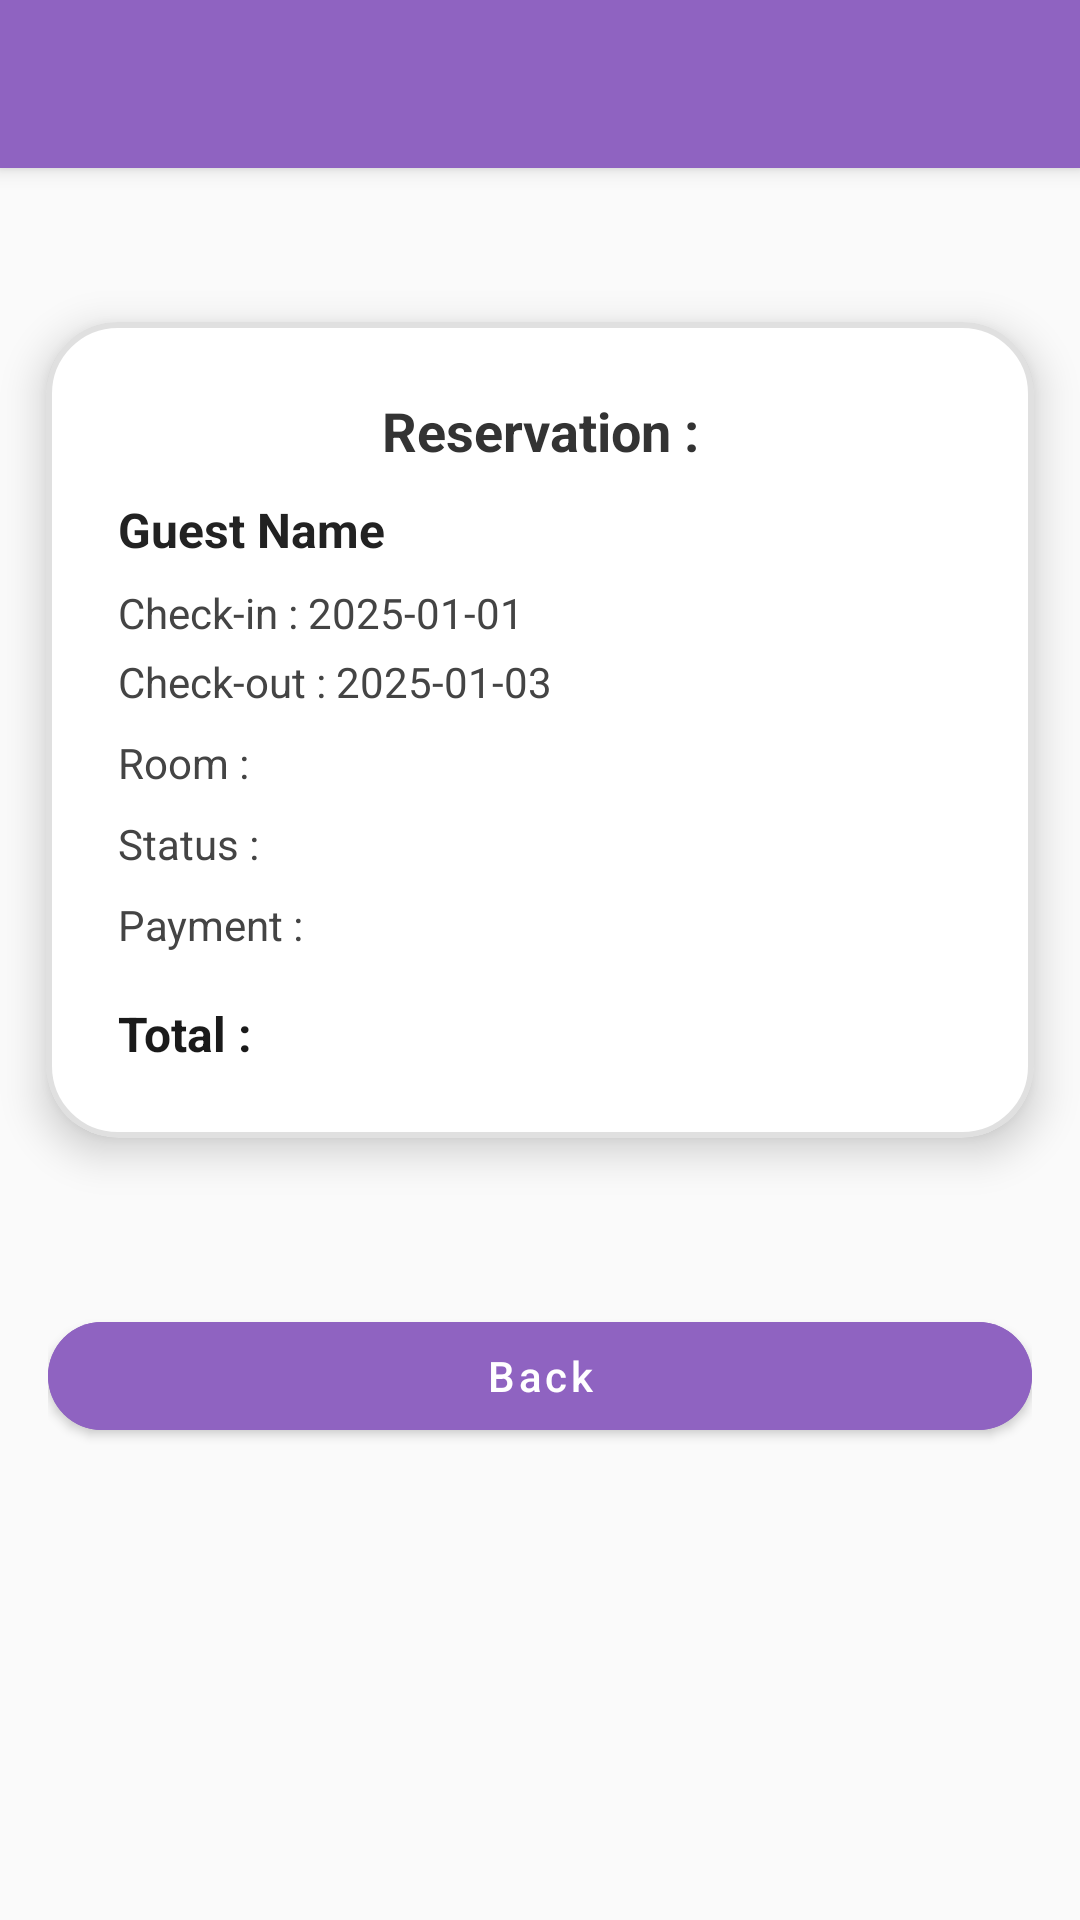

Here is an Android app screen rendered from its layout file. Give the layout XML and the strings, colors and styles it references.
<!-- AndroidManifest.xml: activity theme Theme.SmartHotelApp -->
<!-- res/layout/activity_guest_details.xml -->
<?xml version="1.0" encoding="utf-8"?>
<ScrollView xmlns:android="http://schemas.android.com/apk/res/android"
    xmlns:app="http://schemas.android.com/apk/res-auto"
    android:layout_width="match_parent"
    android:layout_height="match_parent"
    android:fillViewport="true"
    android:background="#fafafa">

    <LinearLayout
        android:layout_width="match_parent"
        android:layout_height="wrap_content"
        android:orientation="vertical">

        <androidx.appcompat.widget.Toolbar
            android:id="@+id/toolbar"
            android:layout_width="match_parent"
            android:layout_height="?attr/actionBarSize"
            android:background="@color/primary_color"
            android:elevation="4dp"
            app:navigationIcon="@drawable/ic_arrow_back"
            android:contentDescription="Back"
            app:titleTextColor="@android:color/white" />

        <LinearLayout
            android:layout_width="match_parent"
            android:layout_height="wrap_content"
            android:orientation="vertical"
            android:paddingStart="0dp"
            android:paddingEnd="0dp"
            android:paddingTop="20dp"
            android:paddingBottom="20dp">

            <com.google.android.material.card.MaterialCardView
                android:id="@+id/cardGuest"
                android:layout_width="match_parent"
                android:layout_height="wrap_content"
                android:layout_marginStart="0dp"
                android:layout_marginEnd="0dp"
                android:layout_marginTop="12dp"
                android:layout_marginBottom="12dp"
                app:cardUseCompatPadding="true"
                app:cardCornerRadius="24dp"
                app:cardElevation="8dp"
                app:strokeWidth="2dp"
                app:strokeColor="#1F000000"
                app:cardBackgroundColor="#FFFFFFFF">

                <LinearLayout
                    android:layout_width="match_parent"
                    android:layout_height="wrap_content"
                    android:orientation="vertical"
                    android:padding="24dp">

                    <TextView
                        android:id="@+id/tvReservationId"
                        android:layout_width="match_parent"
                        android:layout_height="wrap_content"
                        android:text="Reservation :"
                        android:textStyle="bold"
                        android:textColor="#333333"
                        android:textSize="18sp"
                        android:gravity="center"
                        android:textAlignment="center"
                        android:layout_marginBottom="12dp"/>

                    <TextView
                        android:id="@+id/tvGuestName"
                        android:layout_width="match_parent"
                        android:layout_height="wrap_content"
                        android:text="Guest Name"
                        android:textStyle="bold"
                        android:textColor="#222222"
                        android:textSize="16sp"
                        android:maxLines="1"
                        android:ellipsize="none"
                        app:autoSizeTextType="uniform"
                        app:autoSizeMinTextSize="10sp"
                        app:autoSizeMaxTextSize="16sp"
                        app:autoSizeStepGranularity="0.5sp"
                        android:includeFontPadding="false"
                        android:layout_marginBottom="8dp"/>

                    <TextView
                        android:id="@+id/tvCheckIn"
                        android:layout_width="match_parent"
                        android:layout_height="wrap_content"
                        android:text="Check-in : 2025-01-01"
                        android:textColor="#444444"
                        android:textSize="14sp"
                        android:layout_marginBottom="4dp"/>

                    <TextView
                        android:id="@+id/tvCheckOut"
                        android:layout_width="match_parent"
                        android:layout_height="wrap_content"
                        android:text="Check-out : 2025-01-03"
                        android:textColor="#444444"
                        android:textSize="14sp"
                        android:layout_marginBottom="8dp"/>

                    <TextView
                        android:id="@+id/tvRoom"
                        android:layout_width="match_parent"
                        android:layout_height="wrap_content"
                        android:text="Room :"
                        android:textColor="#444444"
                        android:textSize="14sp"
                        android:layout_marginBottom="8dp"/>

                    <TextView
                        android:id="@+id/tvGuests"
                        android:layout_width="match_parent"
                        android:layout_height="wrap_content"
                        android:text="Guests :"
                        android:textColor="#444444"
                        android:textSize="14sp"
                        android:layout_marginBottom="8dp"
                        android:visibility="gone"/>

                    <TextView
                        android:id="@+id/tvStatus"
                        android:layout_width="match_parent"
                        android:layout_height="wrap_content"
                        android:text="Status :"
                        android:textColor="#444444"
                        android:textSize="14sp"
                        android:layout_marginBottom="8dp"/>

                    <TextView
                        android:id="@+id/tvPayment"
                        android:layout_width="match_parent"
                        android:layout_height="wrap_content"
                        android:text="Payment :"
                        android:textColor="#444444"
                        android:textSize="14sp"
                        android:layout_marginBottom="8dp"/>

                    <TextView
                        android:id="@+id/tvTotal"
                        android:layout_width="match_parent"
                        android:layout_height="wrap_content"
                        android:text="Total :"
                        android:textStyle="bold"
                        android:textColor="#1a1a1a"
                        android:textSize="16sp"
                        android:layout_marginTop="8dp"/>

                </LinearLayout>

            </com.google.android.material.card.MaterialCardView>

            
            <LinearLayout
                android:layout_width="match_parent"
                android:layout_height="wrap_content"
                android:orientation="vertical"
                android:paddingStart="16dp"
                android:paddingEnd="16dp"
                android:layout_marginTop="24dp">

                <com.google.android.material.button.MaterialButton
                    android:id="@+id/btnBack"
                    style="@style/Widget.MaterialComponents.Button"
                    android:layout_width="match_parent"
                    android:layout_height="wrap_content"
                    android:text="Back"
                    android:textAllCaps="false"
                    android:textColor="#ffffff"
                    android:backgroundTint="@color/primary_color"
                    app:cornerRadius="28dp" />

            </LinearLayout>

        </LinearLayout>

    </LinearLayout>
</ScrollView>
<!-- resources referenced by this layout -->
<resources>
  <color name="primary_color">#8f63c1</color>
  <style name="Theme.SmartHotelApp" parent="Theme.MaterialComponents.Light.NoActionBar">
          
          <item name="colorPrimary">@color/purple_500</item>
          <item name="colorPrimaryVariant">@color/purple_700</item>
          <item name="colorOnPrimary">@color/white</item>
          
          <item name="colorSecondary">@color/teal_200</item>
          <item name="colorSecondaryVariant">@color/teal_700</item>
          <item name="colorOnSecondary">@color/black</item>
          
          <item name="android:statusBarColor">@android:color/transparent</item>
          
          <item name="android:forceDarkAllowed">false</item>
          
      </style>
  <color name="purple_500">#FF6200EE</color>
  <color name="purple_700">#FF3700B3</color>
  <color name="white">#FFFFFFFF</color>
  <color name="teal_200">#FF03DAC5</color>
  <color name="teal_700">#FF018786</color>
  <color name="black">#FF000000</color>
</resources>
